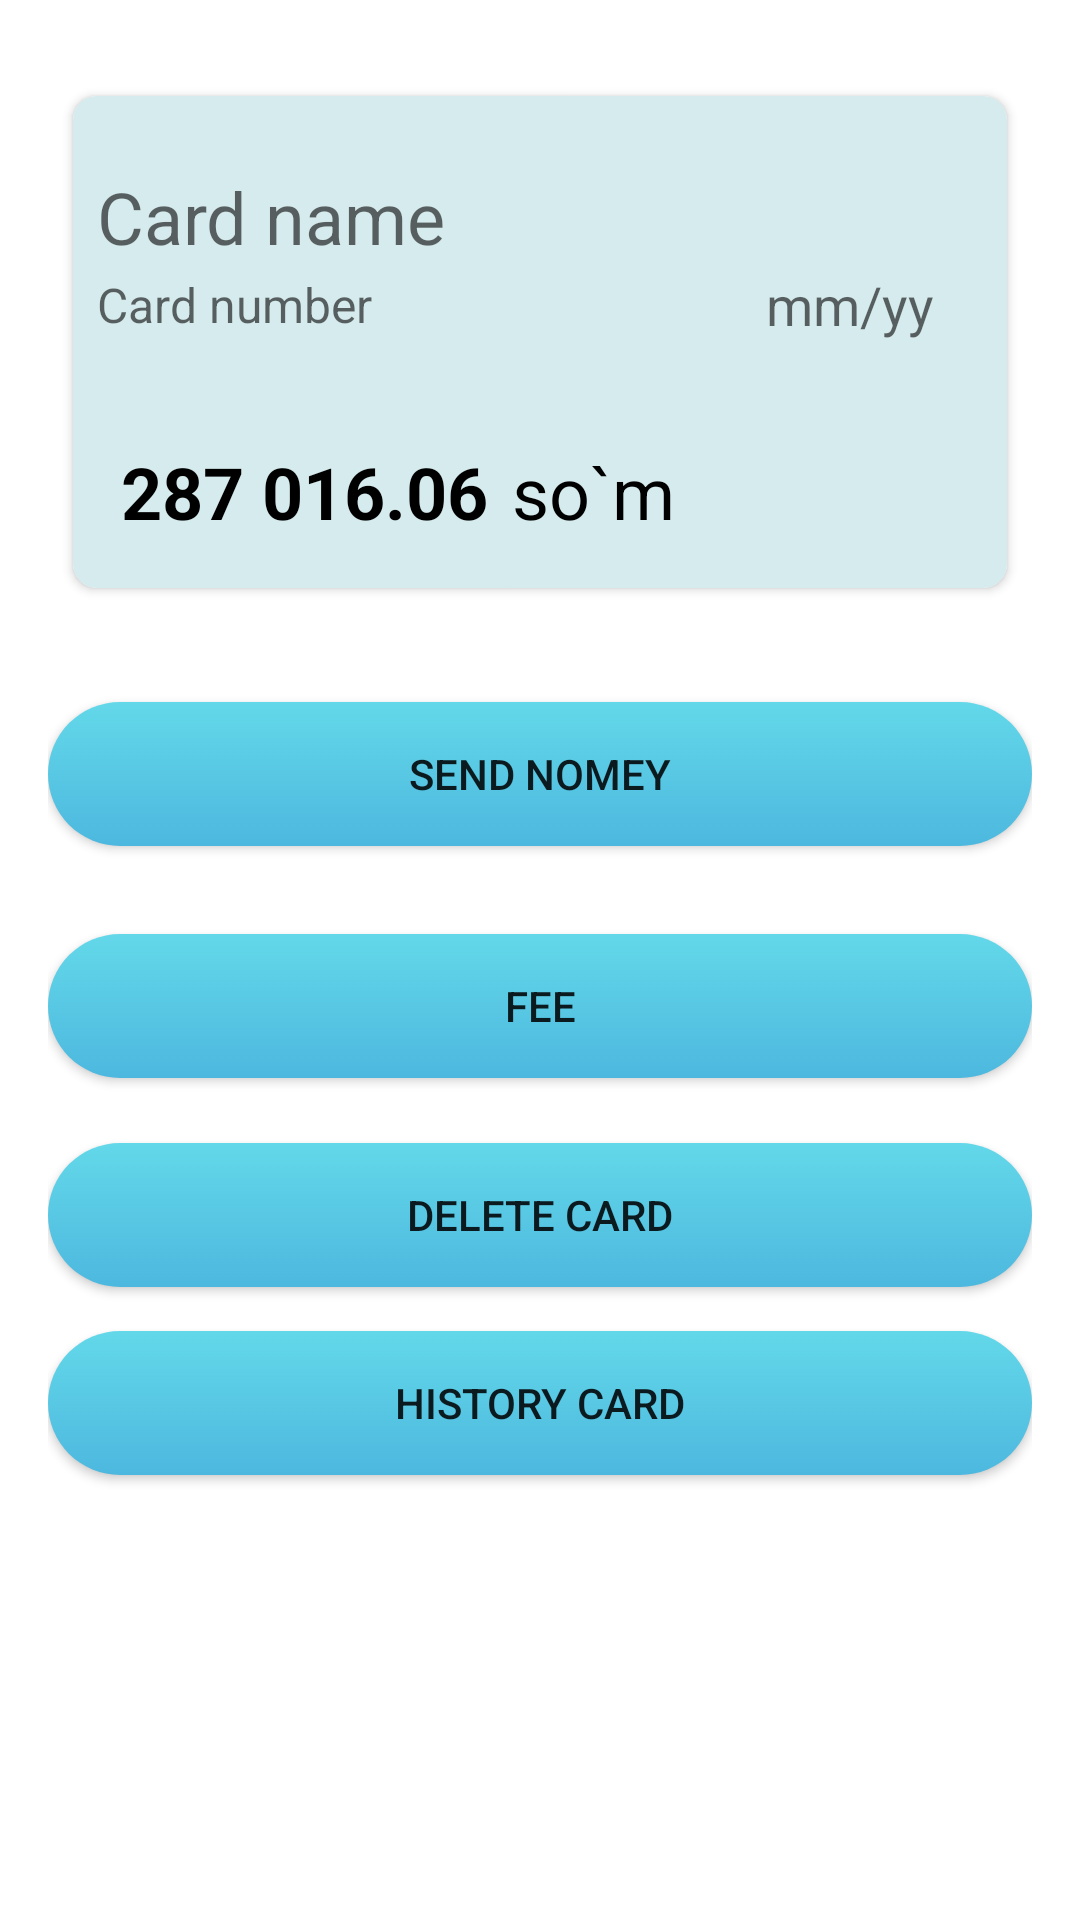

Android layout source for this screen:
<!-- AndroidManifest.xml: application theme Theme.NewMobileBankig -->
<!-- res/layout/screen_transfer_money_option.xml -->
<?xml version="1.0" encoding="utf-8"?>
<androidx.constraintlayout.widget.ConstraintLayout xmlns:android="http://schemas.android.com/apk/res/android"
    android:layout_width="match_parent"
    android:layout_height="match_parent"
    android:padding="16dp"
    android:id="@+id/constraint"
    xmlns:app="http://schemas.android.com/apk/res-auto">

    <androidx.cardview.widget.CardView
        android:layout_width="0dp"
        android:layout_height="0dp"
        app:cardCornerRadius="8dp"
        android:layout_marginTop="16dp"
        android:id="@+id/cardLayout"
        app:layout_constraintTop_toTopOf="parent"
        app:layout_constraintLeft_toLeftOf="parent"
        app:layout_constraintRight_toRightOf="parent"
        app:layout_constraintDimensionRatio="1.9:1"
        app:layout_constraintWidth_percent="0.95" >
        <androidx.constraintlayout.widget.ConstraintLayout
            android:layout_width="match_parent"
            android:background="#D6EBED"
            android:padding="8dp"
            android:layout_height="match_parent">
            <TextView
                android:layout_width="0dp"
                app:layout_constraintWidth_percent="0.7"
                android:textSize="16sp"
                android:textColor="@color/black"
                app:layout_constraintLeft_toLeftOf="parent"
                app:layout_constraintTop_toTopOf="parent"
                app:layout_constraintBottom_toBottomOf="parent"
                app:layout_constraintVertical_bias="0.4"
                android:layout_height="wrap_content"
                android:id="@+id/cardNumber"
                android:hint="Card number"/>

            <TextView
                android:layout_width="wrap_content"
                android:layout_height="wrap_content"
                android:hint="mm/yy"
                android:textSize="18sp"
                android:textColor="@color/black"
                app:layout_constraintTop_toTopOf="@id/cardNumber"
                app:layout_constraintBottom_toBottomOf="@id/cardNumber"
                app:layout_constraintRight_toRightOf="parent"
                app:layout_constraintLeft_toRightOf="@id/cardNumber"
                android:id="@+id/expireDate"/>

            <TextView
                android:layout_width="wrap_content"
                android:enabled="false"
                app:layout_constraintWidth_percent="0.5"
                android:layout_marginTop="16dp"
                app:layout_constraintTop_toTopOf="parent"
                android:hint="Card name"
                android:textColor="@color/black"
                android:textSize="24sp"
                android:textCursorDrawable="@null"
                android:background="@null"
                app:layout_constraintLeft_toLeftOf="parent"
                android:id="@+id/cardName"
                android:layout_height="wrap_content" />

            <TextView
                android:layout_width="wrap_content"
                android:layout_height="wrap_content"
                android:textSize="24sp"
                app:layout_constraintBottom_toBottomOf="parent"
                android:textColor="@color/black"
                android:textStyle="bold"
                android:layout_marginLeft="8dp"
                app:layout_constraintLeft_toLeftOf="parent"
                android:layout_marginBottom="8dp"
                android:text="287 016.06"
                android:id="@+id/amountMoney"/>

            <TextView
                android:layout_width="wrap_content"
                android:layout_height="wrap_content"
                android:text="so`m"
                android:textColor="@color/black"
                android:textSize="24sp"
                android:layout_marginLeft="8dp"
                app:layout_constraintLeft_toRightOf="@id/amountMoney"
                app:layout_constraintBottom_toBottomOf="@id/amountMoney" />


        </androidx.constraintlayout.widget.ConstraintLayout>
    </androidx.cardview.widget.CardView>
    <Button
        android:layout_width="match_parent"
        android:layout_height="wrap_content"
        app:layout_constraintBottom_toBottomOf="parent"
        app:layout_constraintTop_toBottomOf="@id/cardLayout"
        android:text="Send nomey"
        android:background="@drawable/bg_button"
        android:id="@+id/sendMoneyButton"
        app:layout_constraintVertical_bias="0.1"/>
    <Button
        android:layout_width="match_parent"
        android:layout_height="wrap_content"
        app:layout_constraintBottom_toBottomOf="parent"
        app:layout_constraintTop_toBottomOf="@id/sendMoneyButton"
        android:text="Fee"
        android:background="@drawable/bg_button"

        android:id="@+id/feeCardButton"
        app:layout_constraintVertical_bias="0.1"/>

    <Button
        android:layout_width="match_parent"
        android:layout_height="wrap_content"
        app:layout_constraintBottom_toBottomOf="parent"
        app:layout_constraintTop_toBottomOf="@id/feeCardButton"
        android:text="Delete card"
        android:background="@drawable/bg_button"
        android:id="@+id/deleteCardButton"
        app:layout_constraintVertical_bias="0.1"/>

    <Button
        android:layout_width="match_parent"
        android:layout_height="wrap_content"
        app:layout_constraintBottom_toBottomOf="parent"
        app:layout_constraintTop_toBottomOf="@id/deleteCardButton"
        android:text="History card"
        android:background="@drawable/bg_button"
        android:id="@+id/historyCardButton"
        app:layout_constraintVertical_bias="0.1"/>

    <androidx.core.widget.ContentLoadingProgressBar
        android:id="@+id/progress"
        style="?android:attr/progressBarStyleLarge"
        android:layout_width="56dp"
        android:layout_height="56dp"
        android:layout_gravity="center"
        android:visibility="gone"
        android:elevation="8dp"
        app:layout_constraintBottom_toBottomOf="parent"
        app:layout_constraintLeft_toLeftOf="parent"
        app:layout_constraintRight_toRightOf="parent"
        app:layout_constraintTop_toTopOf="parent" />

</androidx.constraintlayout.widget.ConstraintLayout>
<!-- resources referenced by this layout -->
<resources>
  <color name="black">#FF000000</color>
  <!-- drawable bg_button (drawable) -->
  <?xml version="1.0" encoding="utf-8"?>
  <selector xmlns:android="http://schemas.android.com/apk/res/android">
      <item android:state_enabled="true">
          <shape>
              <gradient android:startColor="#63D8E9" android:endColor="#4DB8DF" android:angle="-90"/>
              <corners android:radius="32dp"/>
          </shape>
      </item>
      <item android:state_enabled="false">
          <shape>
              <solid android:color="#26252B"/>
              <corners android:radius="32dp"/>
          </shape>
      </item>
  </selector>
  <style name="Theme.NewMobileBankig" parent="Theme.MaterialComponents.DayNight.NoActionBar">
          
          <item name="colorPrimary">@color/purple_500</item>
          <item name="colorPrimaryVariant">@color/purple_700</item>
          <item name="colorOnPrimary">@color/white</item>
          
          <item name="colorSecondary">@color/teal_200</item>
          <item name="colorSecondaryVariant">@color/teal_700</item>
          <item name="colorOnSecondary">@color/black</item>
          
          <item name="android:statusBarColor" tools:targetApi="l">?attr/colorPrimaryVariant</item>
          
      </style>
  <color name="purple_500">#FF6200EE</color>
  <color name="purple_700">#363845</color>
  <color name="white">#FFFFFFFF</color>
  <color name="teal_200">#FF03DAC5</color>
  <color name="teal_700">#FF018786</color>
</resources>
